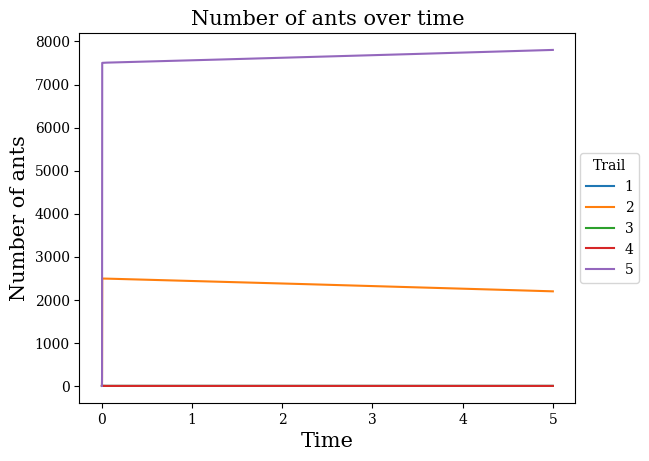

Here is the Python script that generated this plot:
import scipy as sc
import numpy as np
from scipy.integrate import odeint
import matplotlib.pyplot as plt
import sys
#np.set_printoptions(threshold=sys.maxsize) # This allows to you to print large arrays without truncating them

#=================================================================================================#

# PARAMETERS 

trials = 10
J      = 5              # number of food sources (aka, number of trails to food sources)
N      = 10000          # total number of ants
alpha  = 0.75           # per capita rate of spontaneous discoveries
s      = 3.5            # per capita rate of ant leaving trail per distance
gamma1 = 0.2            # range of foraging scouts
gamma2 = 0.21           # range of recruitment activity
gamma3 = 0.21           # range of influence of pheromone
K      = 1              # inertial effects that may affect pheromones
n1     = 20             # individual ant's contribution to rate of recruitment (orig. eta1)
n2     = 20             # pheromone strength of trail (originally eta2)

Qmin = 0                # Minimum & Maximum of Quality uniform distribution
Qmax = 20
Dmin = 0                # Minimum & Maximum of Distance uniform distribution
Dmax = 55

betaB  = np.zeros(J)    # how much each ant contributes to recruitment to a trail
betaS  = np.zeros(J)    # relationship btwn pheromone strength of a trail & its quality

# TIME 

start = 0.0
stop  = 5.0
step  = 0.001
tspan = np.arange(start,stop+step,step)

# INITIAL CONDITIONS

x0 = np.zeros(J)        # We start with no ants on any of the trails

#=================================================================================================#

# SYSTEM OF EQUATIONS

def dx_dt(x,t):
    """
    Creates a list of J equations describing the number of ants
    on each of the J trails. (Eqn i corresponds to food source i)
    """
    system = np.zeros(J)
    for i in range(J):
        system[i] = (alpha* np.exp(-gamma1*D[i]) + (gamma2/D[i])*betaB[i]*x[i])*(N-sum(x)) - (s*D[i]*x[i])/(K+ (gamma3/D[i])*betaS[i]*x[i])
    return system

# TRIALS AND MODEL OUTPUT

final_time   = np.zeros([trials,J])
weight_avg_Q = np.zeros(trials)
weight_avg_D = np.zeros(trials)
for w in range(trials):
    Q = np.random.uniform(Qmin,Qmax,J)      # Choose each trail's quality from uniform distrib
    D = np.random.uniform(Dmin,Dmax,J)      # Choose each trail's distance from uniform distrib
    for i in range(J):
        betaB[i] = Q[i] * n1                # Each trail has different betas, so they're calculated here
        betaS[i] = Q[i] * n2
    xs = odeint(dx_dt, x0, tspan)           # Solve the system
    final_time[w,:] = xs[-1,:]              # Array of the number of ants on each trail at the last timestep
    #                                         Columns: trail (food source), Rows: trials

    weight_avg_Q[w] = sum((final_time[w,:] * Q)/N)  # Weighted average of quality (selected.Q in R)
    weight_avg_D[w] = sum((final_time[w,:] * D)/N)  # Weighted average of distance (selected.D in R)

#print(weight_avg_Q)
#print(final_time)

#=================================================================================================#

# PROCESSING DATA



#=================================================================================================#

# Plotting

plt.rc('font', family='serif')

# Plotting the number of ants on each trail over time
plt.figure()
for i in range(J):
    plt.plot(tspan, xs[:,i], label = str(i+1)) 
plt.title('Number of ants over time',fontsize=15)
plt.xlabel('Time',fontsize=15)
plt.ylabel('Number of ants',fontsize=15)
plt.legend(title='Trail', bbox_to_anchor=(1.01, 0.5), loc='center left', borderaxespad=0.)
plt.show()
